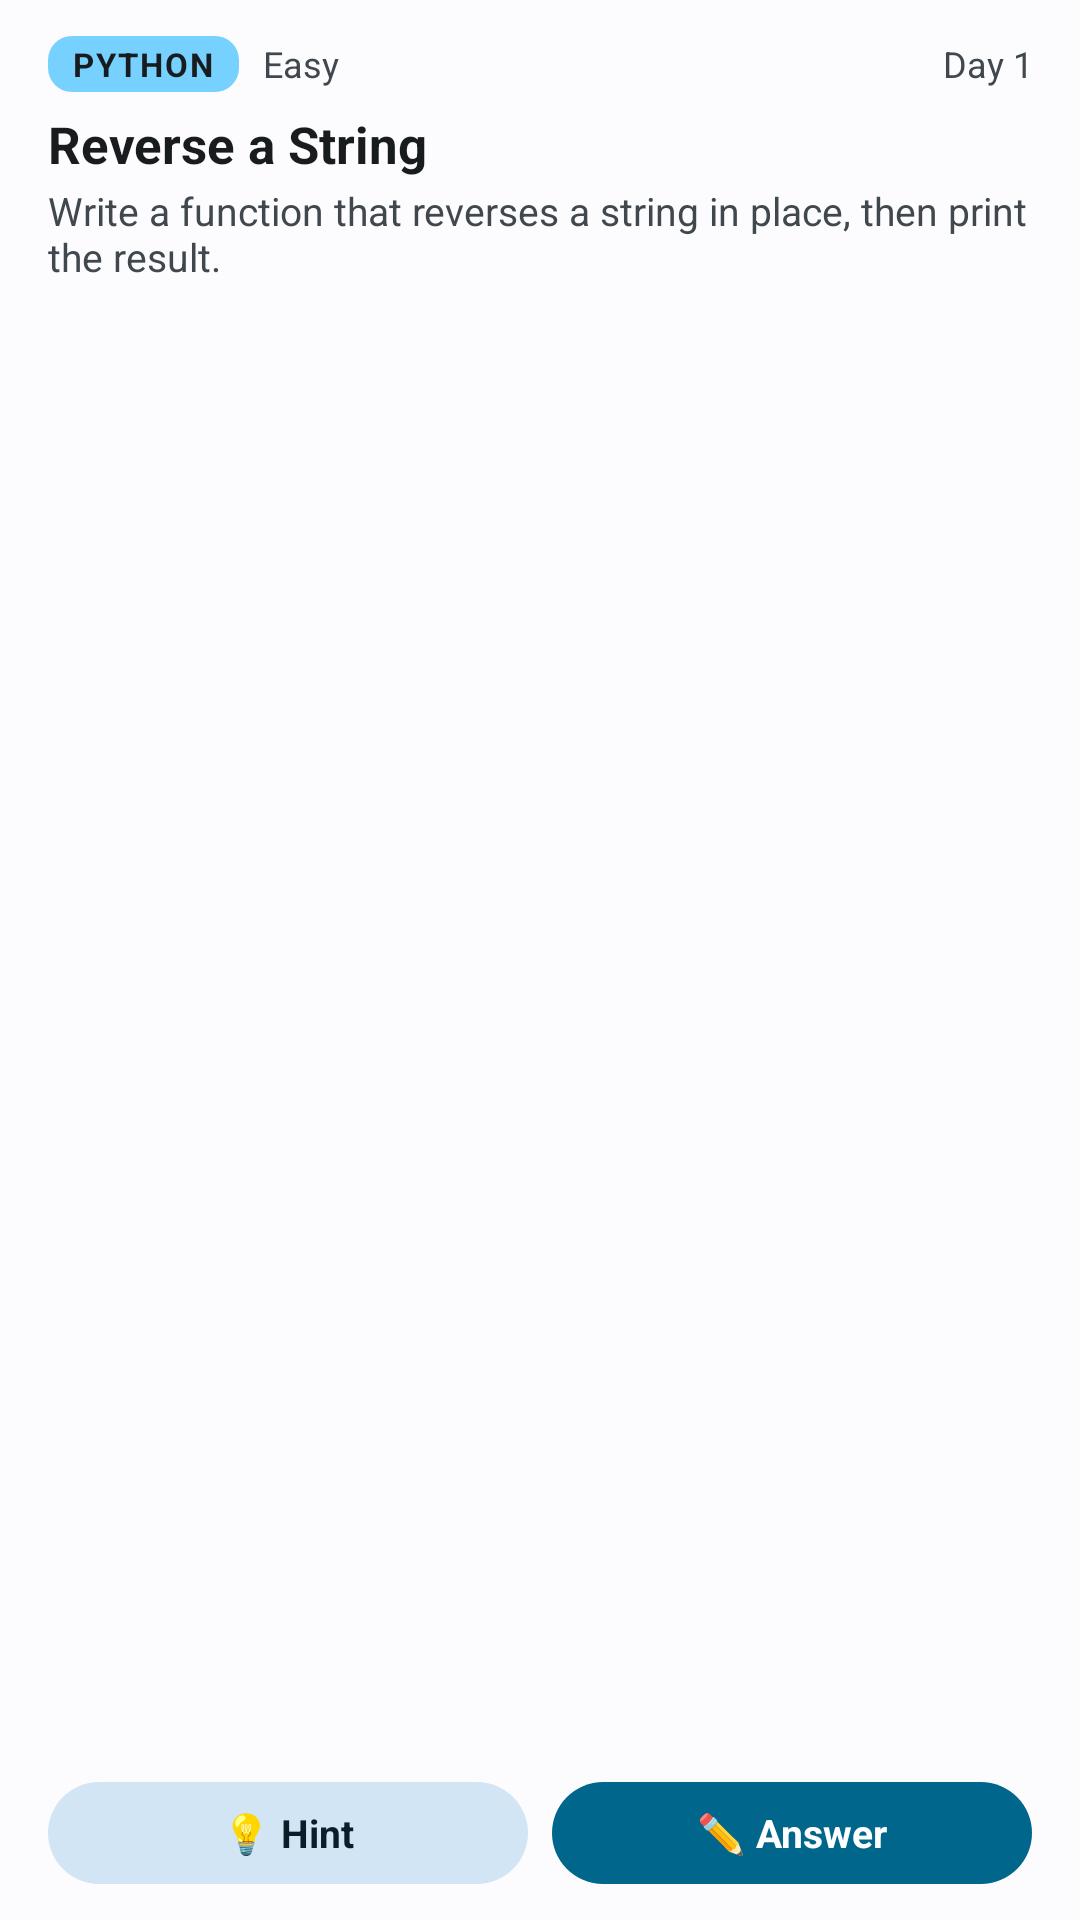

Layout XML and referenced resources for this Android screen:
<!-- AndroidManifest.xml: application theme Theme.DailyCode -->
<!-- res/layout/widget_daily.xml -->
<?xml version="1.0" encoding="utf-8"?>
<LinearLayout xmlns:android="http://schemas.android.com/apk/res/android"
    android:id="@android:id/background"
    android:layout_width="match_parent"
    android:layout_height="match_parent"
    android:background="@drawable/widget_bg"
    android:clipToOutline="true"
    android:orientation="vertical"
    android:paddingStart="16dp"
    android:paddingTop="12dp"
    android:paddingEnd="16dp"
    android:paddingBottom="12dp">

    <LinearLayout
        android:layout_width="match_parent"
        android:layout_height="wrap_content"
        android:gravity="center_vertical"
        android:orientation="horizontal">

        <TextView
            android:id="@+id/chip_lang"
            android:layout_width="wrap_content"
            android:layout_height="wrap_content"
            android:background="@drawable/chip_py"
            android:letterSpacing="0.06"
            android:paddingStart="8dp"
            android:paddingTop="2dp"
            android:paddingEnd="8dp"
            android:paddingBottom="2dp"
            android:text="@string/sample_lang"
            android:textColor="@color/chip_text"
            android:textSize="11sp"
            android:textStyle="bold" />

        <TextView
            android:id="@+id/text_difficulty"
            android:layout_width="wrap_content"
            android:layout_height="wrap_content"
            android:layout_marginStart="8dp"
            android:text="@string/sample_difficulty"
            android:textColor="@color/text_secondary"
            android:textSize="12sp" />

        <TextView
            android:id="@+id/text_meta"
            android:layout_width="0dp"
            android:layout_height="wrap_content"
            android:layout_weight="1"
            android:gravity="end"
            android:maxLines="1"
            android:text="@string/sample_meta"
            android:textColor="@color/text_secondary"
            android:textSize="12sp" />
    </LinearLayout>

    <TextView
        android:id="@+id/text_title"
        android:layout_width="match_parent"
        android:layout_height="wrap_content"
        android:layout_marginTop="6dp"
        android:ellipsize="end"
        android:maxLines="1"
        android:text="@string/sample_title"
        android:textColor="@color/text_primary"
        android:textSize="17sp"
        android:textStyle="bold" />

    <TextView
        android:id="@+id/text_prompt"
        android:layout_width="match_parent"
        android:layout_height="0dp"
        android:layout_marginTop="2dp"
        android:layout_weight="1"
        android:ellipsize="end"
        android:maxLines="2"
        android:text="@string/sample_prompt"
        android:textColor="@color/text_secondary"
        android:textSize="13sp" />

    <LinearLayout
        android:layout_width="match_parent"
        android:layout_height="wrap_content"
        android:layout_marginTop="6dp"
        android:orientation="horizontal">

        <TextView
            android:id="@+id/btn_hint"
            android:layout_width="0dp"
            android:layout_height="34dp"
            android:layout_weight="1"
            android:background="@drawable/btn_secondary"
            android:gravity="center"
            android:text="@string/widget_hint"
            android:textColor="@color/on_btn_secondary"
            android:textSize="13sp"
            android:textStyle="bold" />

        <TextView
            android:id="@+id/btn_solved"
            android:layout_width="0dp"
            android:layout_height="34dp"
            android:layout_marginStart="8dp"
            android:layout_weight="1"
            android:background="@drawable/btn_primary"
            android:gravity="center"
            android:text="@string/widget_answer"
            android:textColor="@color/on_btn_primary"
            android:textSize="13sp"
            android:textStyle="bold" />
    </LinearLayout>
</LinearLayout>
<!-- resources referenced by this layout -->
<resources>
  <color name="chip_text">@android:color/system_neutral1_900</color>
  <color name="on_btn_primary">@android:color/system_accent1_0</color>
  <color name="on_btn_secondary">@android:color/system_accent2_900</color>
  <color name="text_primary">@android:color/system_neutral1_900</color>
  <color name="text_secondary">@android:color/system_neutral2_700</color>
  <!-- drawable btn_primary (drawable) -->
  <?xml version="1.0" encoding="utf-8"?>
  <ripple xmlns:android="http://schemas.android.com/apk/res/android"
      android:color="?android:attr/colorControlHighlight">
      <item>
          <shape android:shape="rectangle">
              <solid android:color="@color/btn_primary" />
              <corners android:radius="100dp" />
          </shape>
      </item>
  </ripple>
  <!-- drawable btn_secondary (drawable) -->
  <?xml version="1.0" encoding="utf-8"?>
  <ripple xmlns:android="http://schemas.android.com/apk/res/android"
      android:color="?android:attr/colorControlHighlight">
      <item>
          <shape android:shape="rectangle">
              <solid android:color="@color/btn_secondary" />
              <corners android:radius="100dp" />
          </shape>
      </item>
  </ripple>
  <!-- drawable chip_py (drawable) -->
  <?xml version="1.0" encoding="utf-8"?>
  <shape xmlns:android="http://schemas.android.com/apk/res/android" android:shape="rectangle">
      <solid android:color="@color/chip_py" />
      <corners android:radius="8dp" />
  </shape>
  <string name="sample_difficulty">Easy</string>
  <string name="sample_lang">PYTHON</string>
  <string name="sample_meta">Day 1</string>
  <string name="sample_prompt">Write a function that reverses a string in place, then print the result.</string>
  <string name="sample_title">Reverse a String</string>
  <string name="widget_answer">✏️ Answer</string>
  <string name="widget_hint">💡 Hint</string>
  <style name="Theme.DailyCode" parent="@android:style/Theme.DeviceDefault.DayNight">
          <item name="android:windowActionBar">false</item>
          <item name="android:windowNoTitle">true</item>
          <item name="android:windowBackground">@color/app_bg</item>
          <item name="android:colorAccent">@color/accent</item>
          <item name="android:windowLightStatusBar">@bool/light_system_bars</item>
          <item name="android:windowLightNavigationBar">@bool/light_system_bars</item>
      </style>
  <color name="btn_primary">@android:color/system_accent1_600</color>
  <color name="btn_secondary">@android:color/system_accent2_100</color>
  <color name="chip_py">@android:color/system_accent1_200</color>
  <color name="app_bg">@android:color/system_neutral1_10</color>
  <color name="accent">@android:color/system_accent1_600</color>
</resources>
